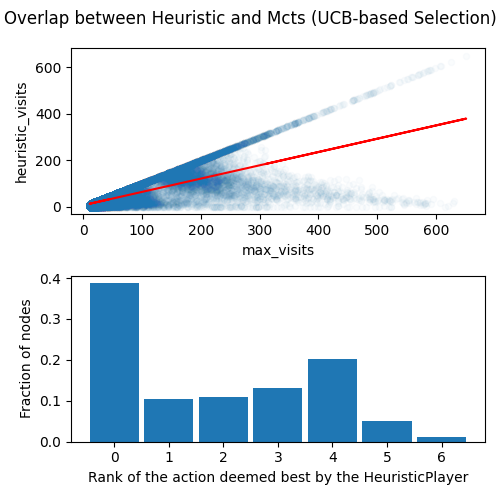

The file beside this chart, header and first rows:
max_visits, heuristic_visits, heuristic_rank, level
43, 43, 4, 1
14, 6, 4, 2
37, 37, 4, 1
13, 5, 1, 2
17, 17, 5, 2
44, 44, 4, 1
12, 9, 3, 2
24, 14, 4, 2
69, 21, 0, 1
16, 16, 3, 1
188, 151, 3, 0
14, 1, 0, 2
14, 10, 3, 2
18, 10, 3, 2
66, 58, 3, 1
35, 29, 3, 1
19, 7, 1, 2
19, 13, 3, 2
24, 24, 5, 2
87, 87, 4, 1
16, 16, 4, 1
15, 15, 4, 1
266, 181, 4, 0
19, 10, 1, 1
34, 34, 4, 1
14, 13, 3, 1
16, 16, 4, 1
38, 34, 3, 1
14, 14, 0, 4
28, 8, 0, 3
56, 56, 0, 2
14, 14, 0, 4
28, 8, 0, 3
56, 56, 0, 2
12, 8, 1, 4
34, 10, 2, 3
60, 60, 0, 2
12, 8, 1, 4
34, 34, 3, 3
60, 60, 0, 2
12, 12, 0, 4
12, 12, 0, 4
12, 10, 0, 3
44, 44, 0, 2
60, 60, 3, 1
276, 58, 2, 0
27, 27, 4, 1
27, 27, 4, 1
12, 5, 2, 2
35, 30, 3, 1
12, 9, 3, 2
23, 19, 4, 2
98, 52, 3, 1
11, 11, 4, 2
16, 11, 4, 2
62, 49, 3, 1
15, 15, 4, 1
210, 178, 4, 0
26, 26, 4, 1
37, 37, 4, 1
... 85,393 more rows
